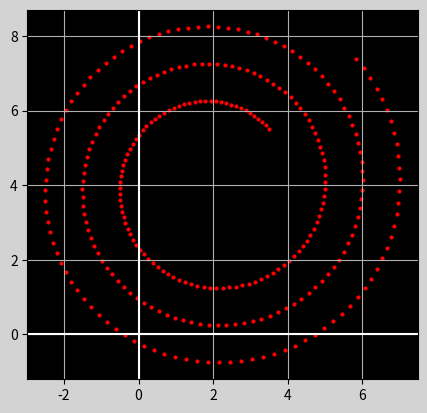

Write Python code to recreate this figure.
#! /usr/bin/python3
"""
Generate/plot a spiral.

If output of image is desired, include any string as a 
command line argument.

"""
import sys

import matplotlib.pyplot as plt
import numpy as np

#### Spiral Parameters ####
xCenter = 2.0
yCenter = 4.0
nPts = 300
                   # Reverse values for inward spiral
radius0 = 2.0      # Initial radius
radiusF = 5.0      # Final radius
nTurns = 3         # Number of turns
theta0_deg = 45.0  # Initial rotation angle, degrees
###########################

if len(sys.argv) == 2:
    outFlag = True
else:
    outFlag = False

fig = plt.figure(facecolor='lightgrey')
ax = fig.add_subplot(111)
ax.patch.set_facecolor('black')

ax.set_aspect('equal')
ax.grid(True, which='both')

# Insert X and Y axes
ax.axhline(y=0, color='w')
ax.axvline(x=0, color='w')

# Remove #'s to suppress tick labels
#ax.set_xticklabels([])
#ax.set_yticklabels([])

# Radius growth rate across total number of turns
b = (radiusF-radius0)/(2.0*np.pi*nTurns)

# Convert initial rotation angle to radians
theta0 = theta0_deg*np.pi/180.0
# Determine final rotation angle across total number of turns
thetaF = 2.0*np.pi*nTurns + theta0

# Array of incremental angles
t = np.arange(theta0, thetaF, (thetaF-theta0)/nPts, dtype=float)

# (x,y) coordinates of individual points on the spiral
x = (radius0+b*t)*np.cos(t)+xCenter
y = (radius0+b*t)*np.sin(t)+yCenter

print('len(x) = ', len(x))

print('xmin = {0:8.2f}  xmax = {1:8.2f}'.format(min(x), max(x)))
print('ymin = {0:8.2f}  ymax = {1:8.2f}'.format(min(y), max(y)))

# s is marker size
ax.scatter(x, y, marker='o', s=4.0, color='red')

# Conditionally output image
if outFlag == True:
    fig.savefig('genSpiral.png', facecolor='lightgrey', format='png')

plt.show()
